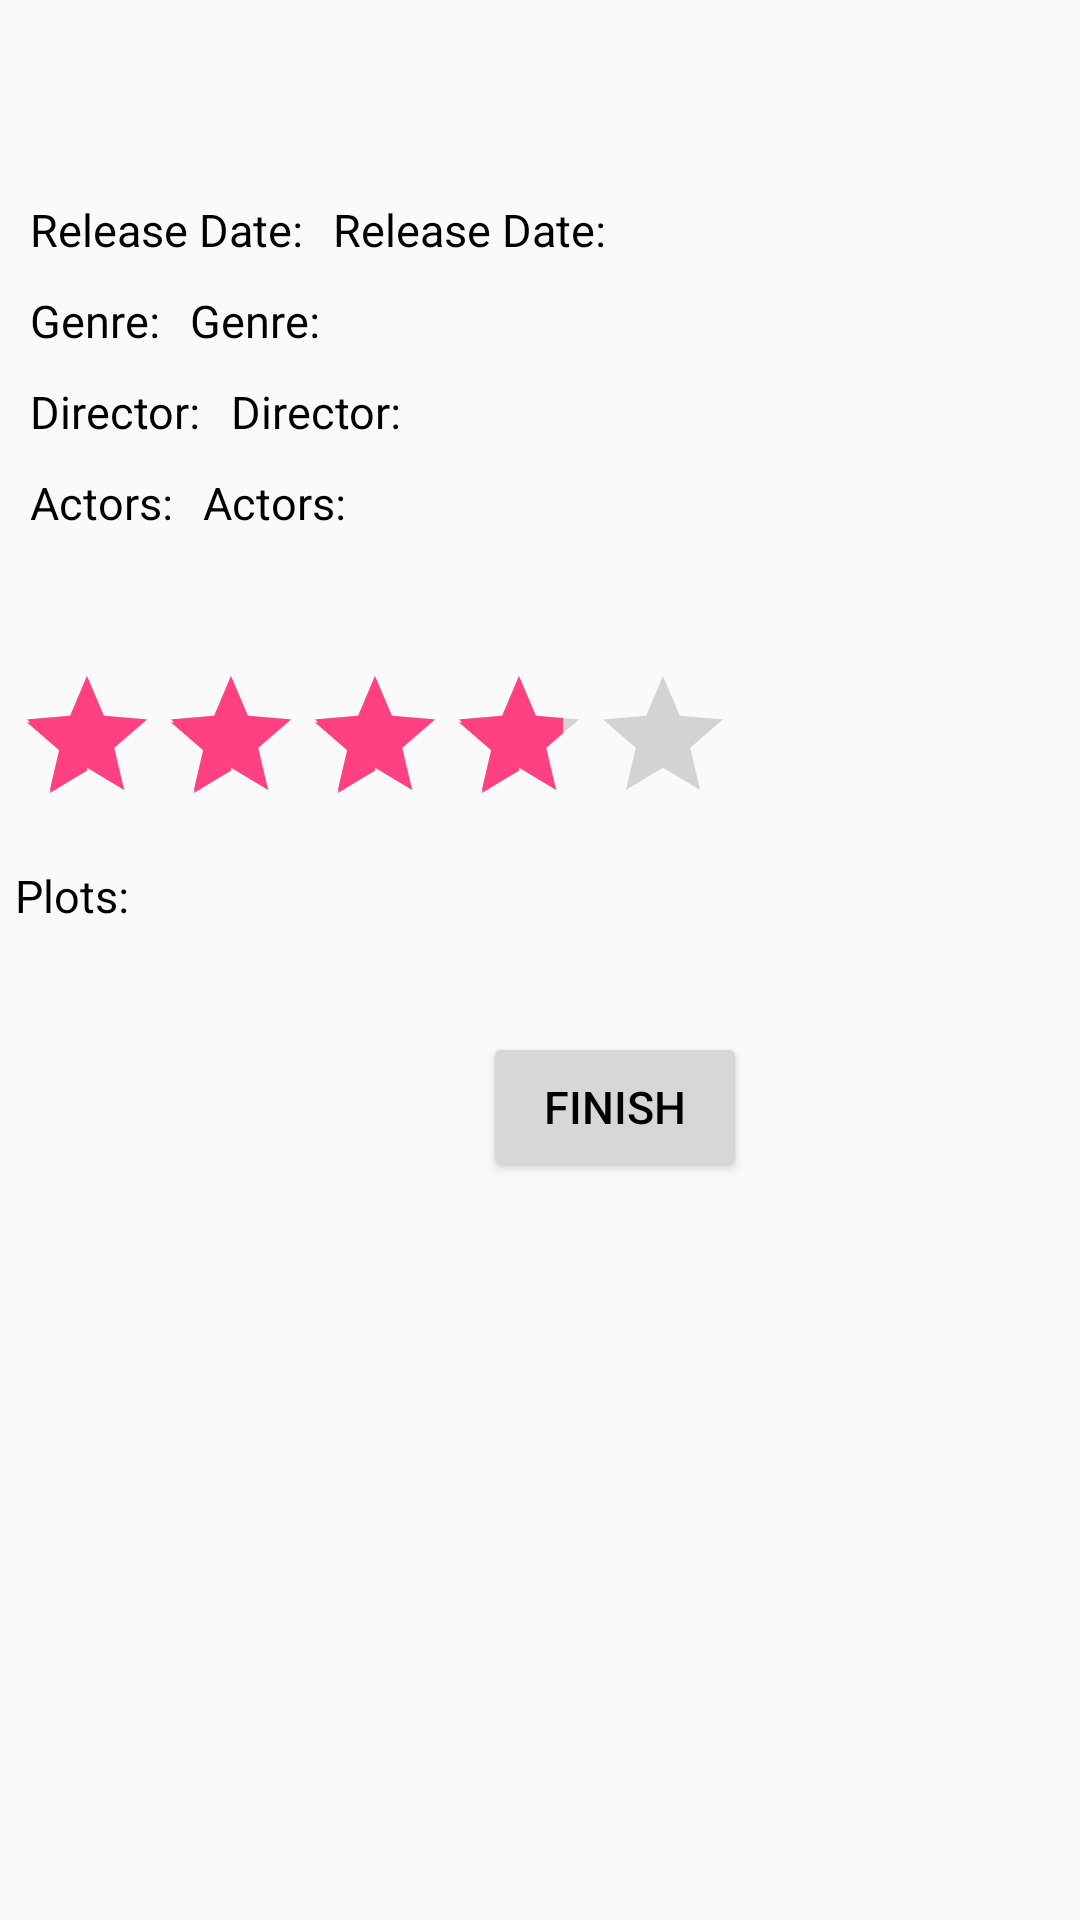

This screen was rendered from an Android layout file. Write that file and the resources it references.
<!-- AndroidManifest.xml: application theme AppTheme -->
<!-- res/layout/activity_movie_details.xml -->
<?xml version="1.0" encoding="utf-8"?>

<LinearLayout  xmlns:android="http://schemas.android.com/apk/res/android"
    xmlns:tools="http://schemas.android.com/tools"
    android:orientation="vertical"
    android:layout_width="match_parent"
    android:layout_height="match_parent">
    <TableLayout
        android:layout_width="wrap_content"
        android:layout_height="wrap_content"
        android:shrinkColumns="0"
        android:stretchColumns="1"
        android:layout_margin="5dp"
        tools:context="com.example.imdbmovieapp.MovieDetailsActivity">
        <TableRow
            android:layout_height="wrap_content"
            android:layout_width="fill_parent"
            android:gravity="center_horizontal">
            <TextView
                android:layout_width="match_parent"
                android:layout_height="wrap_content"
                android:gravity="center"
                android:textStyle="bold"
                android:textAllCaps="false"
                android:textAppearance="@style/TextAppearance.AppCompat.Large"
                android:id="@+id/tv_MovieTitle"
                android:padding="18dip"
                android:textColor="#000"/>
        </TableRow>

        <TableRow
            android:layout_height="wrap_content"
            android:layout_width="wrap_content">

            <RelativeLayout
                android:layout_width="wrap_content"
                android:layout_height="wrap_content">
                <TextView
                    android:id="@+id/tv_releaseDatelbl"
                    android:text="@string/release_date"
                    android:layout_width="wrap_content"
                    android:layout_height="wrap_content"
                    android:padding="5dip" />
                <TextView
                    android:id="@+id/tv_releaseDate"
                    android:text="@string/release_date"
                    android:layout_width="wrap_content"
                    android:layout_height="wrap_content"
                    android:padding="5dip"
                    android:layout_toRightOf="@id/tv_releaseDatelbl" />

                <TextView
                    android:layout_width="wrap_content"
                    android:layout_height="wrap_content"
                    android:text="@string/genre"
                    android:layout_below="@id/tv_releaseDatelbl"
                    android:padding="5dip"
                    android:id="@+id/tv_genrelbl" />
                <TextView
                    android:layout_width="wrap_content"
                    android:layout_height="wrap_content"
                    android:padding="5dip"
                    android:layout_below="@id/tv_releaseDate"
                    android:layout_toRightOf="@id/tv_genrelbl"
                    android:text="@string/genre"
                    android:id="@+id/tv_Genre" />
                <TextView
                    android:layout_width="wrap_content"
                    android:layout_height="wrap_content"
                    android:text="@string/director"
                    android:id="@+id/tv_Directorlbl"
                    android:layout_below="@id/tv_genrelbl"
                    android:padding="5dip"/>
                <TextView
                    android:layout_width="wrap_content"
                    android:layout_height="wrap_content"
                    android:padding="5dip"
                    android:layout_below="@id/tv_Genre"
                    android:layout_toRightOf="@id/tv_Directorlbl"
                    android:text="@string/director"
                    android:id="@+id/tv_Director" />

                <TextView
                    android:layout_width="wrap_content"
                    android:layout_height="wrap_content"
                    android:text="@string/actors"
                    android:id="@+id/tv_Actorlbl"
                    android:layout_below="@id/tv_Directorlbl"
                    android:padding="5dip"/>
                <TextView
                    android:layout_width="wrap_content"
                    android:layout_height="wrap_content"
                    android:padding="5dip"
                    android:layout_below="@id/tv_Directorlbl"
                    android:layout_toRightOf="@id/tv_Actorlbl"
                    android:text="@string/actors"
                    android:id="@+id/tv_Actor" />
            </RelativeLayout>

            <ImageView android:layout_width="100dp"
                android:layout_height="150dp"
                android:id="@+id/iv_MovieImage"
                android:contentDescription="@string/app_name"
                 />
        </TableRow>

    </TableLayout>
    <LinearLayout
        android:layout_width="match_parent"
        android:layout_height="wrap_content"
        android:orientation="vertical">
        <RatingBar
            android:layout_width="wrap_content"
            android:layout_height="wrap_content"
            android:layout_margin="5dp"
            android:numStars="5"
            android:stepSize="0.1"
            android:rating="3.8"

            android:isIndicator="true"
            android:id="@+id/rbar_rating" />
        <TextView
            android:layout_width="wrap_content"
            android:layout_height="wrap_content"
            android:layout_margin="5dp"
            android:textAppearance="@style/TextAppearance.AppCompat.Large"
            android:text="@string/plot"
            android:id="@+id/tv_plot" />
        <TextView
            android:layout_width="match_parent"
            android:layout_height="wrap_content"
            android:layout_margin="5dp"
            android:id="@+id/tv_MoviePlot" />

    </LinearLayout>
    <LinearLayout
        android:layout_width="wrap_content"
        android:layout_height="match_parent"
        android:orientation="horizontal"
        android:layout_gravity="center">
        <ImageView
            android:layout_width="50dp"
            android:layout_height="50dp"
            android:id="@+id/btn_Previous"
            android:layout_marginRight="80dp"
            android:contentDescription="@string/app_name"
            android:clickable="true"
            android:src="@drawable/arrow_left" />

        <Button android:layout_width="wrap_content"
            android:layout_height="50dp"
            android:id="@+id/bnt_Finish"
            android:text="@string/btn_Finish" />

        <ImageView android:layout_width="wrap_content"
            android:layout_height="50dp"
            android:clickable="true"
            android:layout_marginLeft="80dp"
            android:contentDescription="@string/app_name"
            android:id="@+id/btn_Next"
            android:src="@drawable/arrow_right" />
    </LinearLayout>

</LinearLayout>
<!-- resources referenced by this layout -->
<resources>
  <string name="actors">Actors: </string>
  <string name="app_name">IMDb Movie App</string>
  <string name="btn_Finish">Finish</string>
  <string name="director">Director: </string>
  <string name="genre">Genre: </string>
  <string name="plot">Plots: </string>
  <string name="release_date">Release Date: </string>
  <style name="AppTheme" parent="Theme.AppCompat.Light.DarkActionBar">
          
          <item name="colorPrimary">@color/colorPrimary</item>
          <item name="colorPrimaryDark">@color/colorPrimaryDark</item>
          <item name="colorAccent">@color/colorAccent</item>
          <item name="android:textSize">15sp</item>
          <item name="android:textColor">#000000</item>
      </style>
  <color name="colorPrimary">#3F51B5</color>
  <color name="colorPrimaryDark">#303F9F</color>
  <color name="colorAccent">#FF4081</color>
</resources>
